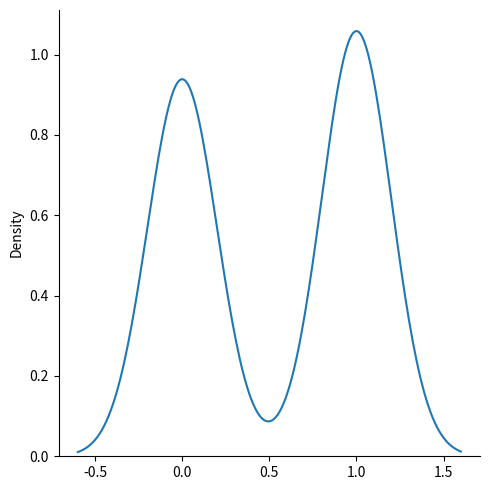
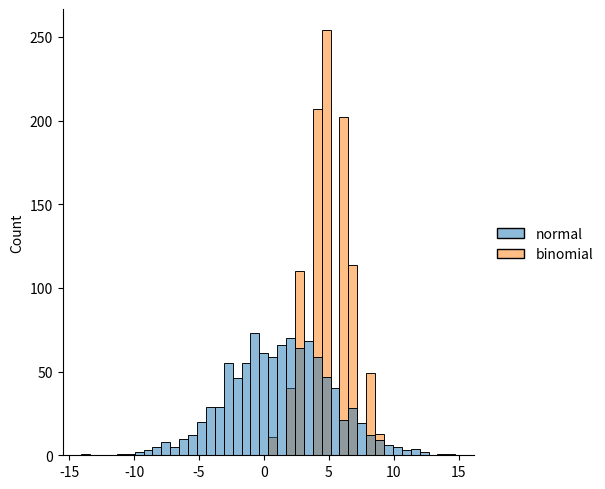

Here is the Python script that generated these plots, in order:
from numpy import random
import matplotlib.pyplot as plt
import seaborn as sns

a = random.binomial(n=10,p=0.5,size=10)
print(a)

b = sns.displot(random.binomial(n=1,p=0.5,size=100),kind="kde")
plt.show()

c = sns.displot({
    "normal":random.normal(loc=1,scale=4,size=1000),
    "binomial":random.binomial(n=10,p=0.5,size=1000)
    })
plt.show()
